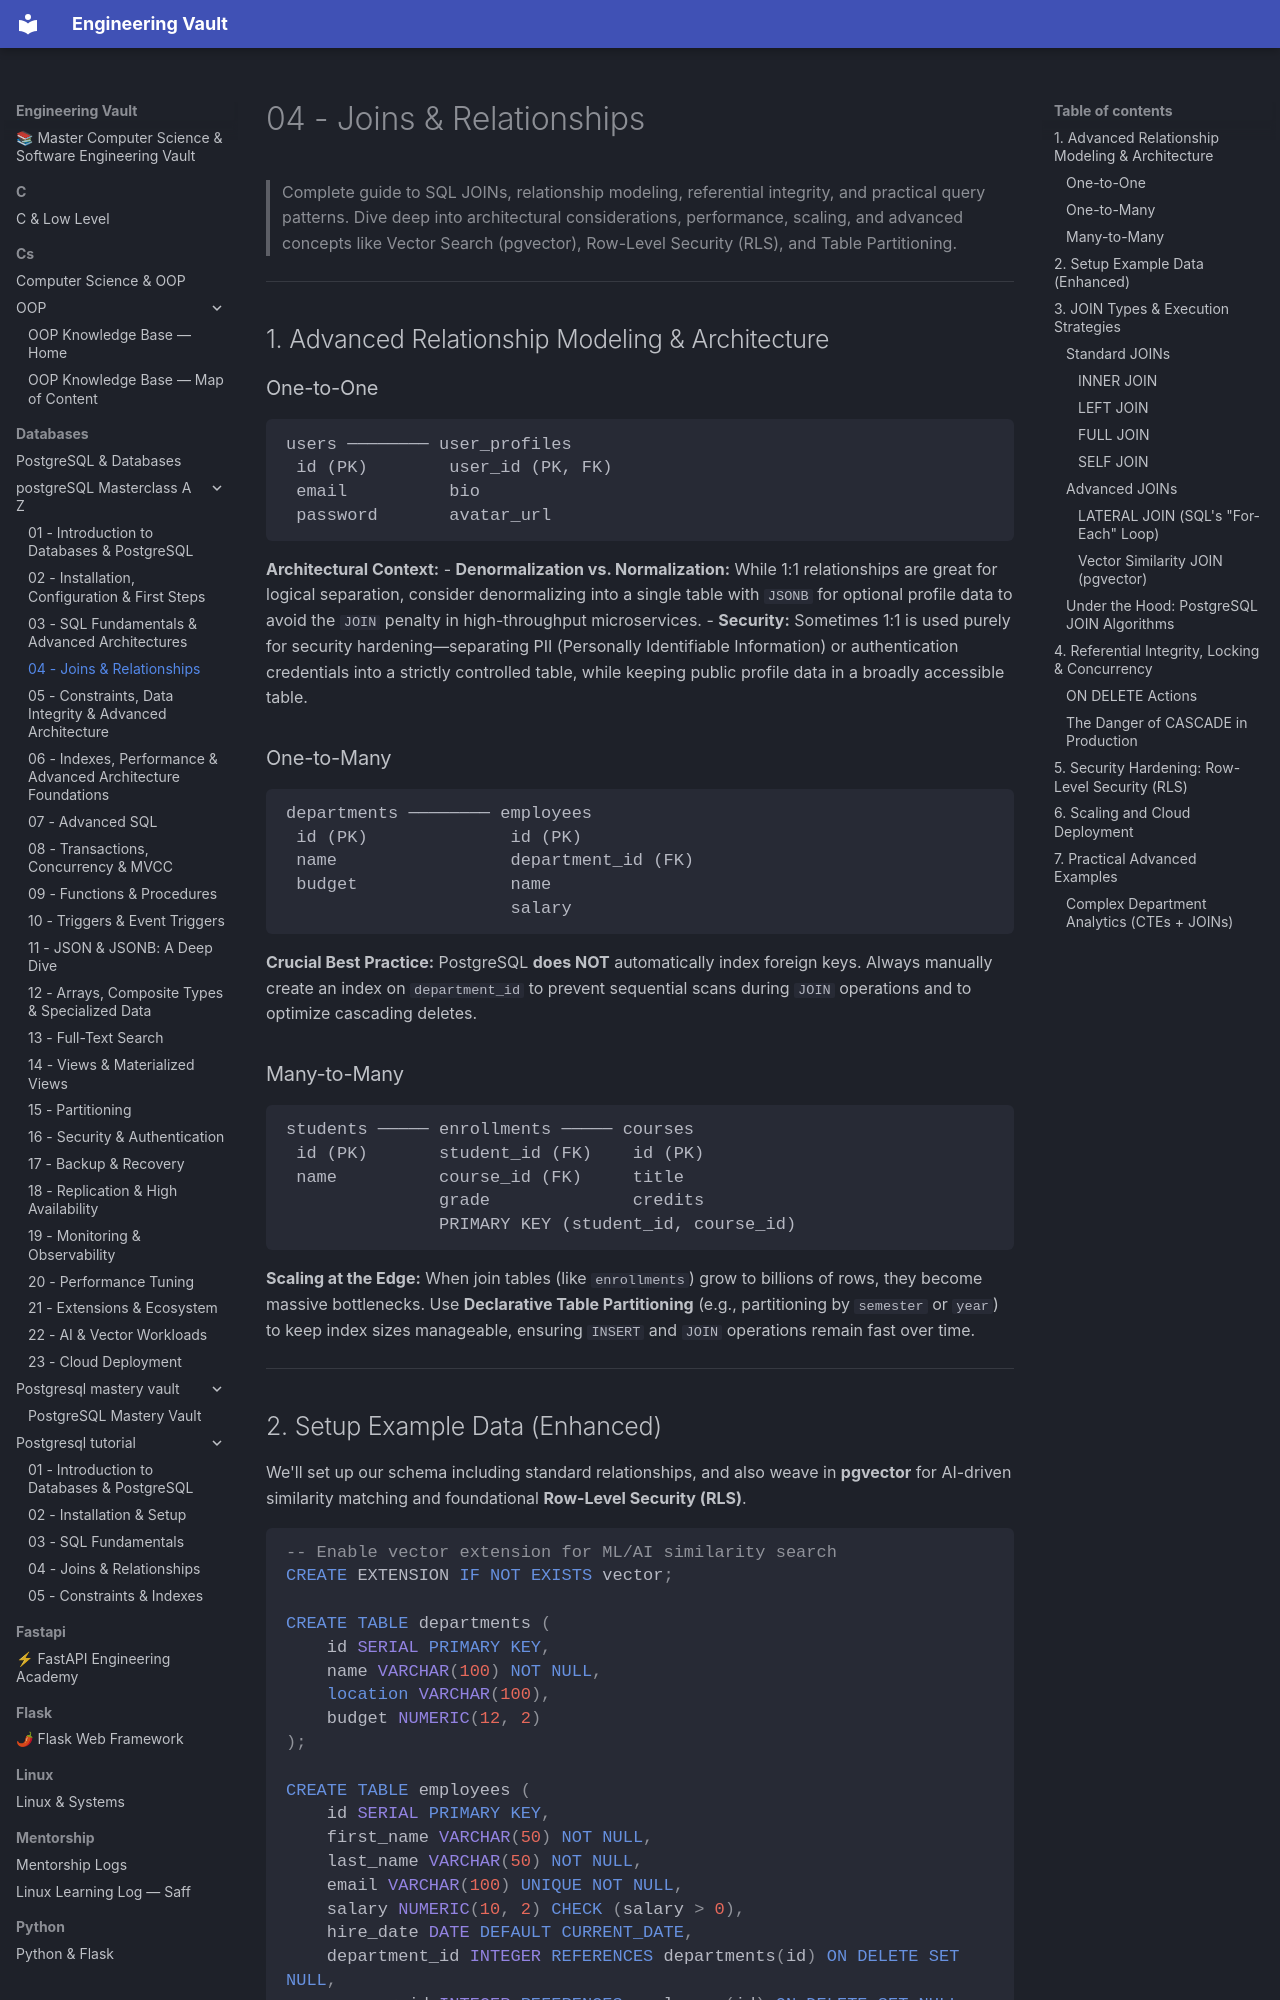

repository: Saff9/engineering-vault · page: databases/postgreSQL-Masterclass-A-Z/04-joins-relationships/index.html · generator: mkdocs

# 04 - Joins & Relationships

> Complete guide to SQL JOINs, relationship modeling, referential integrity, and practical query patterns. Dive deep into architectural considerations, performance, scaling, and advanced concepts like Vector Search (pgvector), Row-Level Security (RLS), and Table Partitioning.

---

## 1. Advanced Relationship Modeling & Architecture

### One-to-One
```text
users ──────── user_profiles
 id (PK)        user_id (PK, FK)
 email          bio
 password       avatar_url
```
**Architectural Context:** 
- **Denormalization vs. Normalization:** While 1:1 relationships are great for logical separation, consider denormalizing into a single table with `JSONB` for optional profile data to avoid the `JOIN` penalty in high-throughput microservices.
- **Security:** Sometimes 1:1 is used purely for security hardening—separating PII (Personally Identifiable Information) or authentication credentials into a strictly controlled table, while keeping public profile data in a broadly accessible table.

### One-to-Many
```text
departments ──────── employees
 id (PK)              id (PK)
 name                 department_id (FK)
 budget               name
                      salary
```
**Crucial Best Practice:** PostgreSQL **does NOT** automatically index foreign keys. Always manually create an index on `department_id` to prevent sequential scans during `JOIN` operations and to optimize cascading deletes.

### Many-to-Many
```text
students ───── enrollments ───── courses
 id (PK)       student_id (FK)    id (PK)
 name          course_id (FK)     title
               grade              credits
               PRIMARY KEY (student_id, course_id)
```
**Scaling at the Edge:** When join tables (like `enrollments`) grow to billions of rows, they become massive bottlenecks. Use **Declarative Table Partitioning** (e.g., partitioning by `semester` or `year`) to keep index sizes manageable, ensuring `INSERT` and `JOIN` operations remain fast over time.

---
